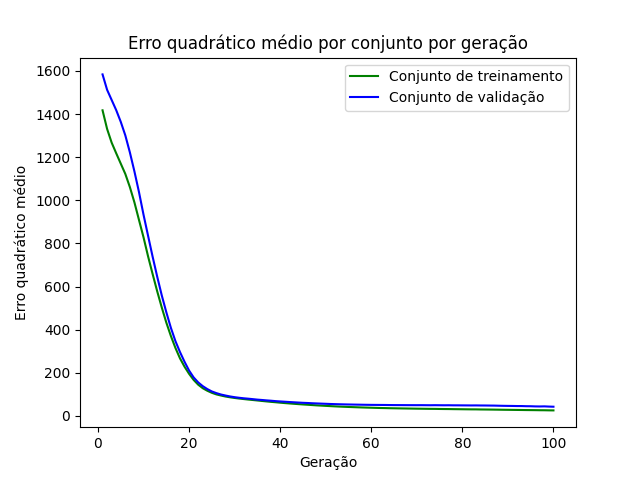

Values plotted in this chart, from the file beside it:
epoch, loss_train, loss_val
1, 1418, 1584
2, 1331, 1513
3, 1268, 1465
4, 1218, 1418
5, 1170, 1364
6, 1122, 1301
7, 1061, 1222
8, 990.4, 1134
9, 909.1, 1038
10, 828.2, 933
11, 739.7, 835.1
12, 657.6, 738
13, 578, 646
14, 503.1, 559.1
15, 433, 481
16, 370.9, 408.7
17, 315.4, 346.9
18, 267, 296.2
19, 228.3, 251
20, 195.2, 210.4
21, 166.9, 178.5
22, 144.8, 155.4
23, 128.4, 138
24, 116.6, 124.4
25, 107, 113.4
26, 99.64, 105.6
27, 94.5, 99.17
28, 89.85, 94.44
29, 86.25, 90.18
30, 83.13, 86.74
31, 80.5, 84
32, 78.07, 81.65
33, 75.79, 79.79
34, 73.67, 77.66
35, 71.54, 75.46
36, 69.28, 73.81
37, 67.18, 71.93
38, 65.09, 70.33
39, 63.31, 68.48
40, 61.27, 67.04
41, 59.47, 65.73
42, 57.8, 64.36
43, 56.15, 63.06
44, 54.58, 61.8
45, 53.1, 60.67
46, 51.72, 59.82
47, 50.28, 58.67
48, 48.86, 57.78
49, 47.69, 56.91
50, 46.47, 56.1
51, 45.34, 55.23
52, 44.2, 54.56
53, 43.18, 53.95
54, 42.29, 53.43
55, 41.46, 52.95
56, 40.69, 52.54
57, 39.91, 52.16
58, 39.13, 51.77
59, 38.49, 51.42
60, 37.87, 51.13
... 40 more rows
